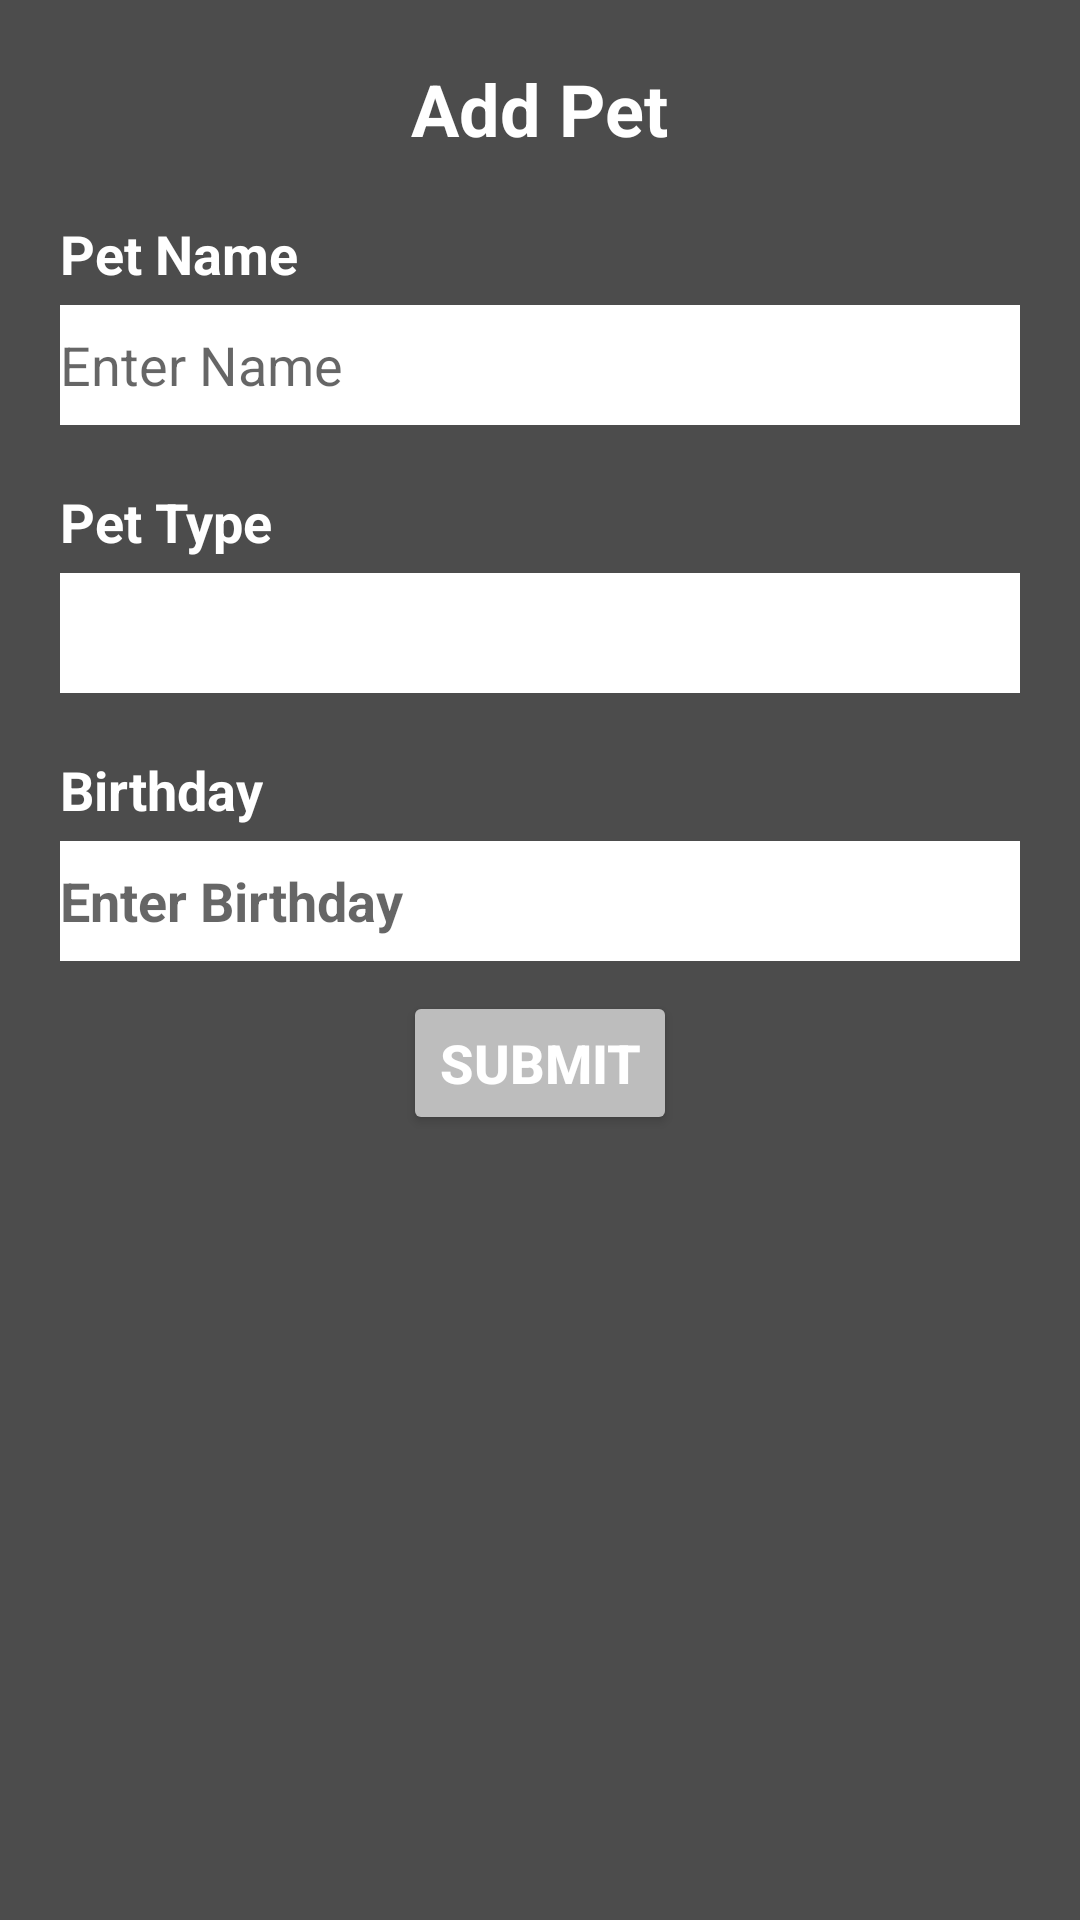

Here is an Android app screen rendered from its layout file. Give the layout XML and the strings, colors and styles it references.
<!-- AndroidManifest.xml: application theme Theme.AdoptAnAnimal -->
<!-- res/layout/fragment_add_animal.xml -->
<?xml version="1.0" encoding="utf-8"?>
<ScrollView xmlns:android="http://schemas.android.com/apk/res/android"
    xmlns:tools="http://schemas.android.com/tools"
    android:layout_width="match_parent"
    android:layout_height="match_parent"
    android:background="@color/royal_blue"
    tools:context=".AddAnimalFragment">

    <LinearLayout
        android:layout_width="match_parent"
        android:layout_height="match_parent"
        android:orientation="vertical">

        <TextView
            android:layout_width="wrap_content"
            android:layout_height="wrap_content"
            android:layout_gravity="center_horizontal"
            android:gravity="center_horizontal"
            android:text="Add Pet"
            android:textColor="@color/white"
            android:layout_marginTop="20dp"
            android:textSize="@dimen/headingsize"
            android:textStyle="bold"
            />
        <TextView
            android:layout_width="wrap_content"
            android:layout_height="wrap_content"
            android:text="Pet Name"
            android:textColor="@color/white"
            android:layout_marginTop="20dp"
            android:textSize="@dimen/textssize"
            android:textStyle="bold"
            android:layout_marginHorizontal="20dp"
            />
        <EditText
            android:id="@+id/edtPetName"
            android:layout_width="match_parent"
            android:layout_height="40dp"
            android:ems="10"
            android:layout_marginTop="5dp"
            android:inputType="textPersonName"
            android:textColor="@color/black"
            android:textSize="@dimen/textssize"
            android:background="@color/white"
            android:layout_marginHorizontal="20dp"

            android:hint="Enter Name" />

        <TextView
            android:layout_width="wrap_content"
            android:layout_height="wrap_content"
            android:text="Pet Type"
            android:textColor="@color/white"
            android:layout_marginHorizontal="20dp"

            android:layout_marginTop="20dp"
            android:textSize="@dimen/textssize"
            android:textStyle="bold"
            />

        <Spinner
            android:id="@+id/spTypePet"
            android:layout_width="match_parent"
            android:layout_height="40dp"
            android:layout_marginTop="5dp"
            android:layout_marginHorizontal="20dp"
            android:background="@color/white"
            android:textColor="@color/black"/>


        <TextView
            android:layout_width="wrap_content"
            android:layout_height="wrap_content"
            android:layout_marginTop="20dp"
            android:layout_marginHorizontal="20dp"
            android:text="Birthday"

            android:textColor="@color/white"
            android:textSize="@dimen/textssize"
            android:textStyle="bold" />

        <EditText
            android:id="@+id/edtBirthday"
            android:layout_width="match_parent"
            android:layout_height="40dp"
            android:layout_marginTop="5dp"
            android:layout_marginHorizontal="20dp"
            android:background="@color/white"
            android:ems="10"
            android:hint="Enter Birthday"
            android:textColor="@color/black"
            android:textSize="@dimen/textssize"
            android:textStyle="bold"
            android:clickable="true"
            android:focusable="false"
            android:inputType="date"/>



        <Button
            android:id="@+id/btnSubmit"
            android:layout_width="wrap_content"
            android:layout_height="wrap_content"
            android:text="Submit"
            android:layout_marginTop="10dp"
            android:textColor="@color/white"
            android:textSize="@dimen/textssize"
            android:layout_marginHorizontal="20dp"
            android:textStyle="bold"
            android:backgroundTint="@color/btncolor"
            android:layout_gravity="center_horizontal"
            />



    </LinearLayout>

</ScrollView>
<!-- resources referenced by this layout -->
<resources>
  <color name="black">#FF000000</color>
  <color name="btncolor">#bdbdbd</color>
  <color name="royal_blue">#4c4c4c</color>
  <color name="white">#FFFFFFFF</color>
  <dimen name="headingsize">24sp</dimen>
  <dimen name="textssize">18sp</dimen>
  <style name="Theme.AdoptAnAnimal" parent="Theme.MaterialComponents.DayNight.DarkActionBar">
          
          <item name="colorPrimary">@color/purple_500</item>
          <item name="colorPrimaryVariant">@color/purple_700</item>
          <item name="colorOnPrimary">@color/white</item>
          
          <item name="colorSecondary">@color/teal_200</item>
          <item name="colorSecondaryVariant">@color/teal_700</item>
          <item name="colorOnSecondary">@color/black</item>
          
          <item name="android:statusBarColor" tools:targetApi="l">?attr/colorPrimaryVariant</item>
          <item name="windowActionBar">false</item>
          <item name="windowNoTitle">true</item>
          
      </style>
  <color name="purple_500">#FF6200EE</color>
  <color name="purple_700">#FF3700B3</color>
  <color name="teal_200">#FF03DAC5</color>
  <color name="teal_700">#FF018786</color>
</resources>
